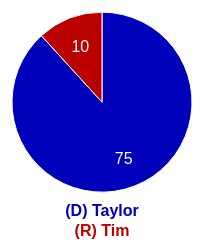
D3 v3 page, settled after 360 driven frames (6 s of simulated time); the page loaded 1 data file(s).



var width = 200,
    height = 250,
    radius = Math.min(width, height) / 2;

var color = d3.scale.ordinal()
    .domain(["d", "r", "g"])
    .range(["#0000bb", "#bb0000", "#009900"]);

var arc = d3.svg.arc()
    .outerRadius(radius - 10)
    .innerRadius(0);

var labelArc = d3.svg.arc()
    .outerRadius(radius - 40)
    .innerRadius(radius - 40);

var pie = d3.layout.pie()
    //.sort(null)
    .value(function(d) { return d.votes; });

var svg = d3.select("body").append("svg")
    .attr("width", width)
    .attr("height", height)
  .append("g")
    .attr("transform", "translate(" + width / 2 + "," + height / 2.6 + ")");

d3.csv("election.csv", type, function(error, data) {
  if (error) throw error;

  var g = svg.selectAll(".arc")
      .data(pie(data))
    .enter().append("g")
      .attr("class", "arc");

var tots = d3.sum(data, function(d) {
          return d.values; });

data.forEach(function(d) {
    d.percentage = d.values  / tots; });

  g.append("path")
      .attr("d", arc)
      .style("fill", function(d) { return color(d.data.name); });

  g.append("text")
      .attr("transform", function(d) { return "translate(" + labelArc.centroid(d) + ")"; })
      .attr("dy", ".35em")
      .attr("class", "votes")
      .text(function(d) { return d.data.votes; });

  g.append("text")
      .attr("transform", "translate(" + 0 + "," + height / 2.2 + ")")
      .attr("y", function(d, i) { return i * 20})
      .attr("fill", function(d) { return color(d.data.name);})
      .attr("class", "names")
      .text(function(d) { return "(" + d.data.party + ") " + d.data.name; + d.data.percentage });
});

function type(d) {
  d.votes = +d.votes;
  return d;
}



### data: election.csv
name, votes, party
Taylor, 75, D
Tim, 10, R